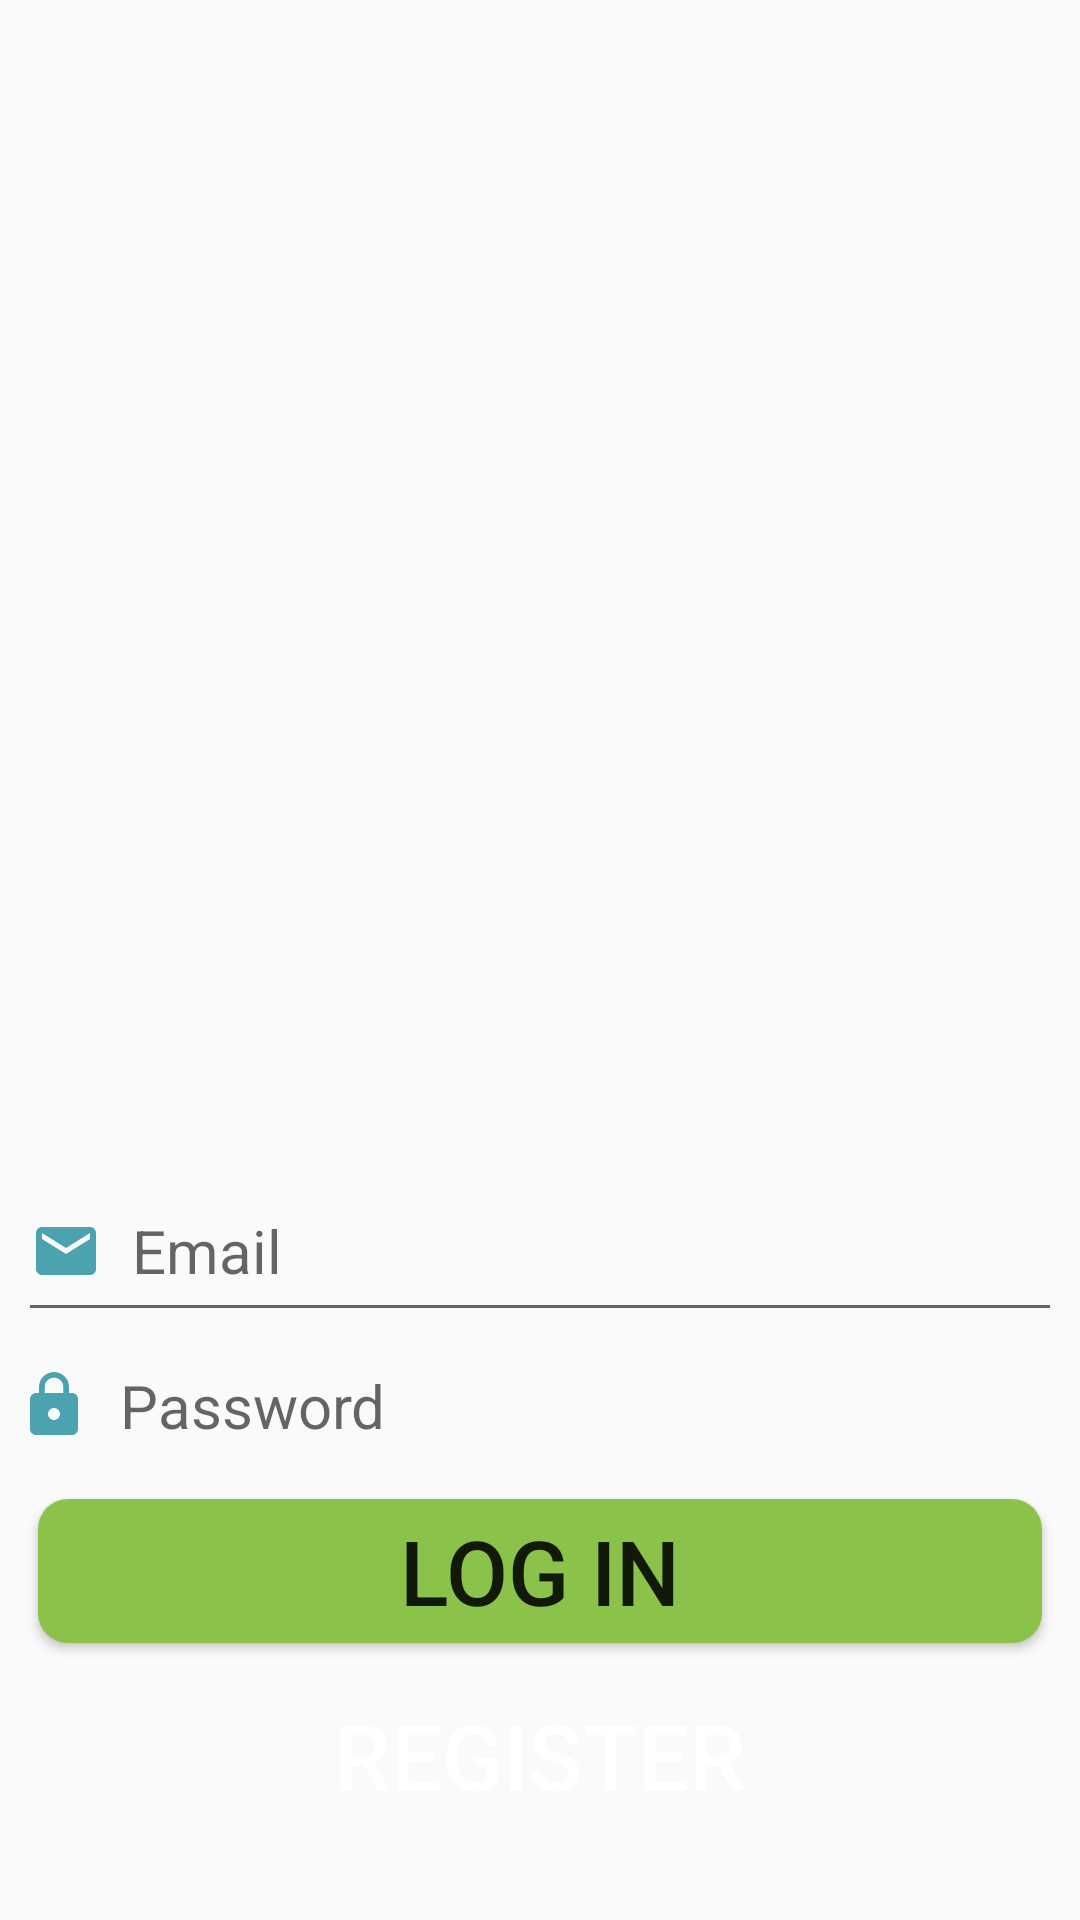

Write the Android layout XML for this screen, with the resource values it uses.
<!-- AndroidManifest.xml: application theme AppTheme -->
<!-- res/layout/activity_start.xml -->
<?xml version="1.0" encoding="utf-8"?>
<androidx.constraintlayout.widget.ConstraintLayout xmlns:android="http://schemas.android.com/apk/res/android"
    xmlns:app="http://schemas.android.com/apk/res-auto"
    xmlns:tools="http://schemas.android.com/tools"
    android:layout_width="match_parent"
    android:layout_height="match_parent"
    tools:context=".StartActivity">

    <ImageView
        android:id="@+id/imageView"
        android:layout_width="258dp"
        android:layout_height="166dp"
        android:layout_marginStart="80dp"
        android:layout_marginTop="112dp"
        android:layout_marginBottom="188dp"
        app:layout_constraintBottom_toTopOf="@+id/linearLayout"
        app:layout_constraintStart_toStartOf="parent"
        app:layout_constraintTop_toTopOf="parent"
        app:srcCompat="@drawable/chat_2_512" />

    <LinearLayout
        android:id="@+id/linearLayout"
        android:layout_width="348dp"
        android:layout_height="253dp"
        android:orientation="vertical"
        app:layout_constraintBottom_toBottomOf="parent"
        app:layout_constraintEnd_toEndOf="parent"
        app:layout_constraintStart_toStartOf="parent">

        <EditText
            android:id="@+id/editTextEmail"
            android:layout_width="match_parent"
            android:layout_height="57dp"
            android:drawableStart="@drawable/ic_email"
            android:drawablePadding="10dp"
            android:ems="10"
            android:hint="Email"
            android:inputType="textPersonName"
            android:textSize="20sp" />

        <EditText
            android:id="@+id/editTextPassword"
            android:layout_width="match_parent"
            android:layout_height="49dp"
            android:background="@android:color/transparent"
            android:drawableStart="@drawable/ic_lock"
            android:drawablePadding="10dp"
            android:ems="10"
            android:hint="Password"
            android:inputType="textPassword"
            android:textSize="20sp" />

        <Button
            android:id="@+id/btnLogin"
            android:layout_width="match_parent"
            android:layout_height="wrap_content"
            android:layout_margin="20px"
            android:layout_marginTop="60px"
            android:background="@drawable/round_button_green"
            android:text="Log In"
            android:textSize="30sp" />

        <Button
            android:id="@+id/btnRegister"
            android:layout_width="match_parent"
            android:layout_height="wrap_content"
            android:layout_margin="20px"
            android:layout_marginTop="60px"
            android:background="@drawable/round_button"
            android:backgroundTint="#2795C6"
            android:text="Register"
            android:textColor="#FFFFFF"
            android:textSize="30sp" />
    </LinearLayout>

</androidx.constraintlayout.widget.ConstraintLayout>
<!-- resources referenced by this layout -->
<resources>
  <!-- drawable ic_email (drawable) -->
  <vector android:height="24dp" android:tint="#4AA3AF"
      android:viewportHeight="24" android:viewportWidth="24"
      android:width="24dp" xmlns:android="http://schemas.android.com/apk/res/android">
      <path android:fillColor="@android:color/white" android:pathData="M20,4L4,4c-1.1,0 -1.99,0.9 -1.99,2L2,18c0,1.1 0.9,2 2,2h16c1.1,0 2,-0.9 2,-2L22,6c0,-1.1 -0.9,-2 -2,-2zM20,8l-8,5 -8,-5L4,6l8,5 8,-5v2z"/>
  </vector>
  <!-- drawable ic_lock (drawable) -->
  <vector android:height="24dp" android:tint="#4AA3AF"
      android:viewportHeight="24" android:viewportWidth="24"
      android:width="24dp" xmlns:android="http://schemas.android.com/apk/res/android">
      <path android:fillColor="@android:color/white" android:pathData="M18,8h-1L17,6c0,-2.76 -2.24,-5 -5,-5S7,3.24 7,6v2L6,8c-1.1,0 -2,0.9 -2,2v10c0,1.1 0.9,2 2,2h12c1.1,0 2,-0.9 2,-2L20,10c0,-1.1 -0.9,-2 -2,-2zM12,17c-1.1,0 -2,-0.9 -2,-2s0.9,-2 2,-2 2,0.9 2,2 -0.9,2 -2,2zM15.1,8L8.9,8L8.9,6c0,-1.71 1.39,-3.1 3.1,-3.1 1.71,0 3.1,1.39 3.1,3.1v2z"/>
  </vector>
  <!-- drawable round_button_green (drawable) -->
  <?xml version="1.0" encoding="utf-8"?>
  <shape xmlns:android="http://schemas.android.com/apk/res/android"
      android:shape="rectangle">
      <solid android:color="#8BC34A" />
      <corners android:bottomRightRadius="10dp"
          android:bottomLeftRadius="10dp"
          android:topRightRadius="10dp"
          android:topLeftRadius="10dp"/>
  
  </shape>
  <style name="AppTheme" parent="Theme.AppCompat.Light.NoActionBar">
          
          <item name="colorPrimary">#03A9F4</item>
          <item name="colorPrimaryDark">#00BCD4</item>
          <item name="colorAccent">@color/colorAccent</item>
      </style>
  <!-- not gathered from this repository: default colours our renderer supplied (Android Studio template values) -->
  <color name="colorAccent">#FF03DAC5</color>
</resources>
